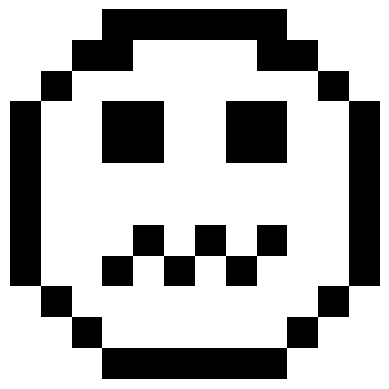

Reproduce this figure in Python.
import os
import matplotlib.pyplot as plt
import numpy as np
from matplotlib.colors import LinearSegmentedColormap, Normalize

def plot_pattern(pattern, target_size=(20, 20), filename="plots/pattern.png"):
    path = os.path.dirname(filename)
    if not os.path.exists(path):
        os.makedirs(path)

    pattern_reshaped = np.array(pattern).reshape(target_size)

    # Set normalization range from 0 to 1
    norm = Normalize(vmin=0, vmax=1)

    # Define a custom colormap with white, greyscale, and black segments
    cmap = LinearSegmentedColormap.from_list('custom_gray', [(1, 1, 1), (0.5, 0.5, 0.5), (0, 0, 0)], N=256)

    plt.imshow(pattern_reshaped, cmap=cmap, norm=norm)
    plt.axis('off')
    plt.savefig(filename)
    plt.close()

if __name__ == "__main__":
    pattern = np.array([0 ,0 ,0 ,1 ,1 ,1 ,1 ,1 ,1 ,0 ,0 ,0 ,0 ,0 ,1 ,1 ,0 ,0 ,0 ,0 ,1 ,1 ,0 ,0 ,0 ,1 ,0 ,0 ,0 ,0 ,0 ,0 ,0 ,0 ,1 ,0 ,1 ,0 ,0 ,1 ,1 ,0 ,0 ,1 ,1 ,0 ,0 ,1 ,1 ,0 ,0 ,1 ,1 ,0 ,0 ,1 ,1 ,0 ,0 ,1 ,1 ,0 ,0 ,0 ,0 ,0 ,0 ,0 ,0 ,0 ,0 ,1 ,1 ,0 ,0 ,0 ,0 ,0 ,0 ,0 ,0 ,0 ,0 ,1 ,1 ,0 ,0 ,0 ,1 ,0 ,1 ,0 ,1 ,0 ,0 ,1 ,1 ,0 ,0 ,1 ,0 ,1 ,0 ,1 ,0 ,0 ,0 ,1 ,0 ,1 ,0 ,0 ,0 ,0 ,0 ,0 ,0 ,0 ,1 ,0 ,0 ,0 ,1 ,0 ,0 ,0 ,0 ,0 ,0 ,1 ,0 ,0 ,0 ,0 ,0 ,1 ,1 ,1 ,1 ,1 ,1 ,0 ,0 ,0])

    plot_pattern(pattern, target_size=(12, 12))
